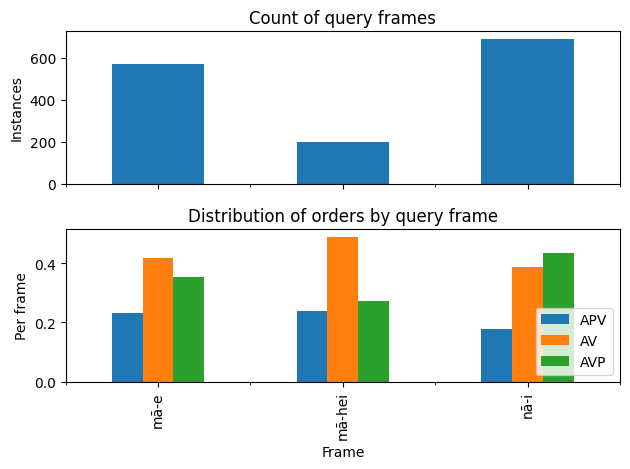

Source data for this figure (header and first rows):
Frame, APV, AV, AVP
mā-e, 131, 237, 201
mā-hei, 47, 97, 54
nā-i, 123, 269, 300
